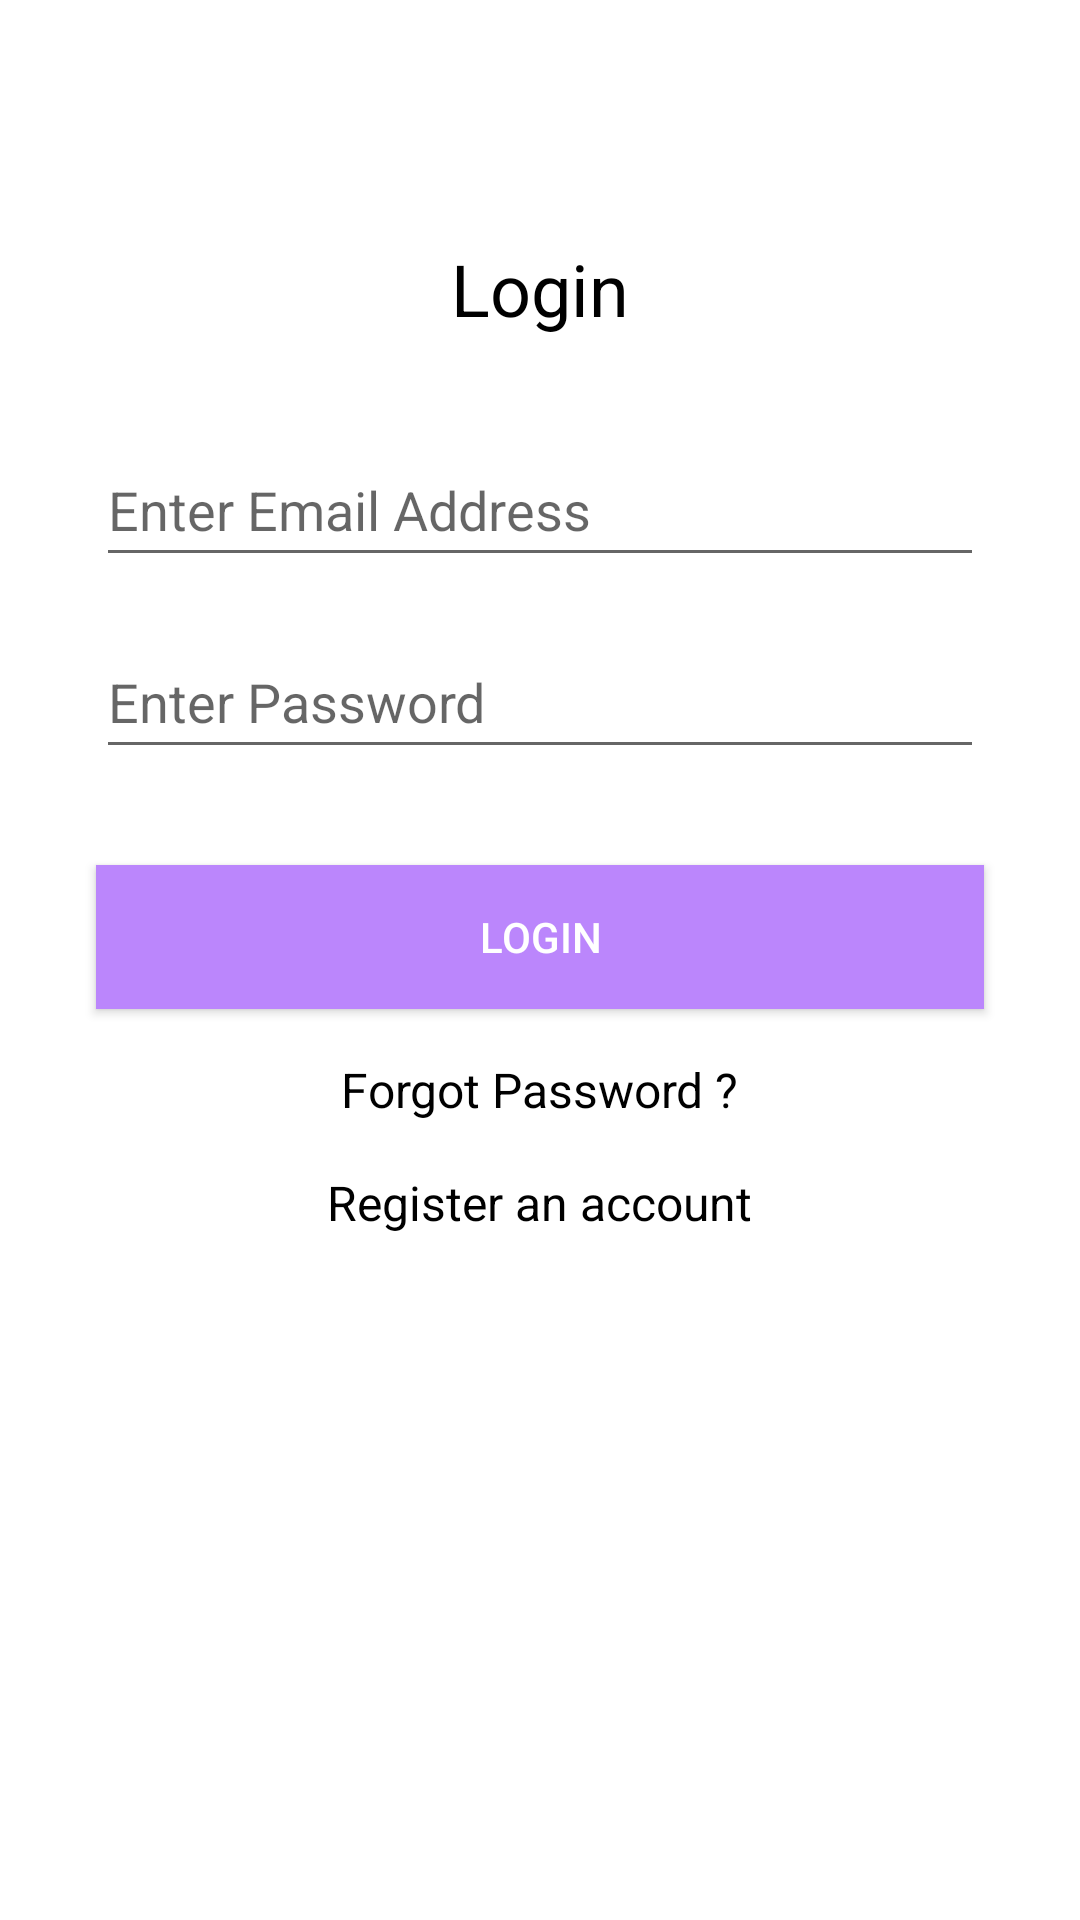

Layout XML and referenced resources for this Android screen:
<!-- AndroidManifest.xml: application theme Theme.SmartSafe -->
<!-- res/layout/activity_login.xml -->
<?xml version="1.0" encoding="utf-8"?>
<LinearLayout xmlns:android="http://schemas.android.com/apk/res/android"
    android:orientation="vertical"
    android:layout_width="match_parent"
    android:layout_height="match_parent">

    <ImageView
        android:src="@drawable/ic_launcher_foreground"
        android:layout_width="wrap_content"
        android:layout_height="wrap_content"
        android:layout_gravity="center_horizontal"
        android:layout_marginTop="48dp"
        android:contentDescription="@string/logo_description"/>

    <TextView
        android:text="@string/login_text"
        android:textColor="@color/black"
        android:textSize="24sp"
        android:layout_marginTop="32dp"
        android:layout_gravity="center_horizontal"
        android:layout_width="wrap_content"
        android:layout_height="wrap_content"/>

    <EditText
        android:id="@+id/email_edit_text"
        android:hint="@string/email_hint"
        android:inputType="textEmailAddress"
        android:layout_marginTop="32dp"
        android:layout_marginLeft="32dp"
        android:layout_marginRight="32dp"
        android:layout_width="match_parent"
        android:layout_height="48dp"/>

    <EditText
        android:id="@+id/password_edit_text"
        android:hint="@string/password_hint"
        android:inputType="textPassword"
        android:layout_marginTop="16dp"
        android:layout_marginLeft="32dp"
        android:layout_marginRight="32dp"
        android:layout_width="match_parent"
        android:layout_height="48dp"/>

    <Button
        android:id="@+id/login_button"
        android:layout_width="match_parent"
        android:layout_height="wrap_content"
        android:layout_marginLeft="32dp"
        android:layout_marginTop="32dp"
        android:layout_marginRight="32dp"
        android:background="@color/purple_200"
        android:text="@string/login_button_text"
        android:textColor="@color/white" />

    <TextView
        android:id="@+id/forgot_password_textview"
        android:layout_width="wrap_content"
        android:layout_height="wrap_content"
        android:layout_gravity="center_horizontal"
        android:layout_marginTop="16dp"
        android:text="@string/forgot_password_text"
        android:textColor="@color/black"
        android:textSize="16sp" />

    <TextView
        android:id="@+id/register_textview"
        android:layout_width="wrap_content"
        android:layout_height="wrap_content"
        android:layout_gravity="center_horizontal"
        android:layout_marginTop="16dp"
        android:text="@string/register_text"
        android:textColor="@color/black"
        android:textSize="16sp" />
</LinearLayout>
<!-- resources referenced by this layout -->
<resources>
  <string name="email_hint">Enter Email Address</string>
  <string name="forgot_password_text">Forgot Password ?</string>
  <string name="login_button_text">Login</string>
  <string name="login_text">Login</string>
  <string name="logo_description">App logo</string>
  <string name="password_hint">Enter Password</string>
  <string name="register_text">Register an account</string>
  <style name="Theme.SmartSafe" parent="Theme.MaterialComponents.DayNight.DarkActionBar">
          
          <item name="colorPrimary">@color/purple_500</item>
          <item name="colorPrimaryVariant">@color/purple_700</item>
          <item name="colorOnPrimary">@color/white</item>
          
          <item name="colorSecondary">@color/teal_200</item>
          <item name="colorSecondaryVariant">@color/teal_700</item>
          <item name="colorOnSecondary">@color/black</item>
          
          <item name="android:statusBarColor">?attr/colorPrimaryVariant</item>
          
      </style>
  <!-- not gathered from this repository: default colours our renderer supplied (Android Studio template values) -->
  <color name="purple_200">#FFBB86FC</color>
  <color name="purple_500">#FF6200EE</color>
  <color name="purple_700">#FF3700B3</color>
  <color name="teal_200">#FF03DAC5</color>
  <color name="teal_700">#FF018786</color>
  <color name="black">#FF000000</color>
  <color name="white">#FFFFFFFF</color>
</resources>
